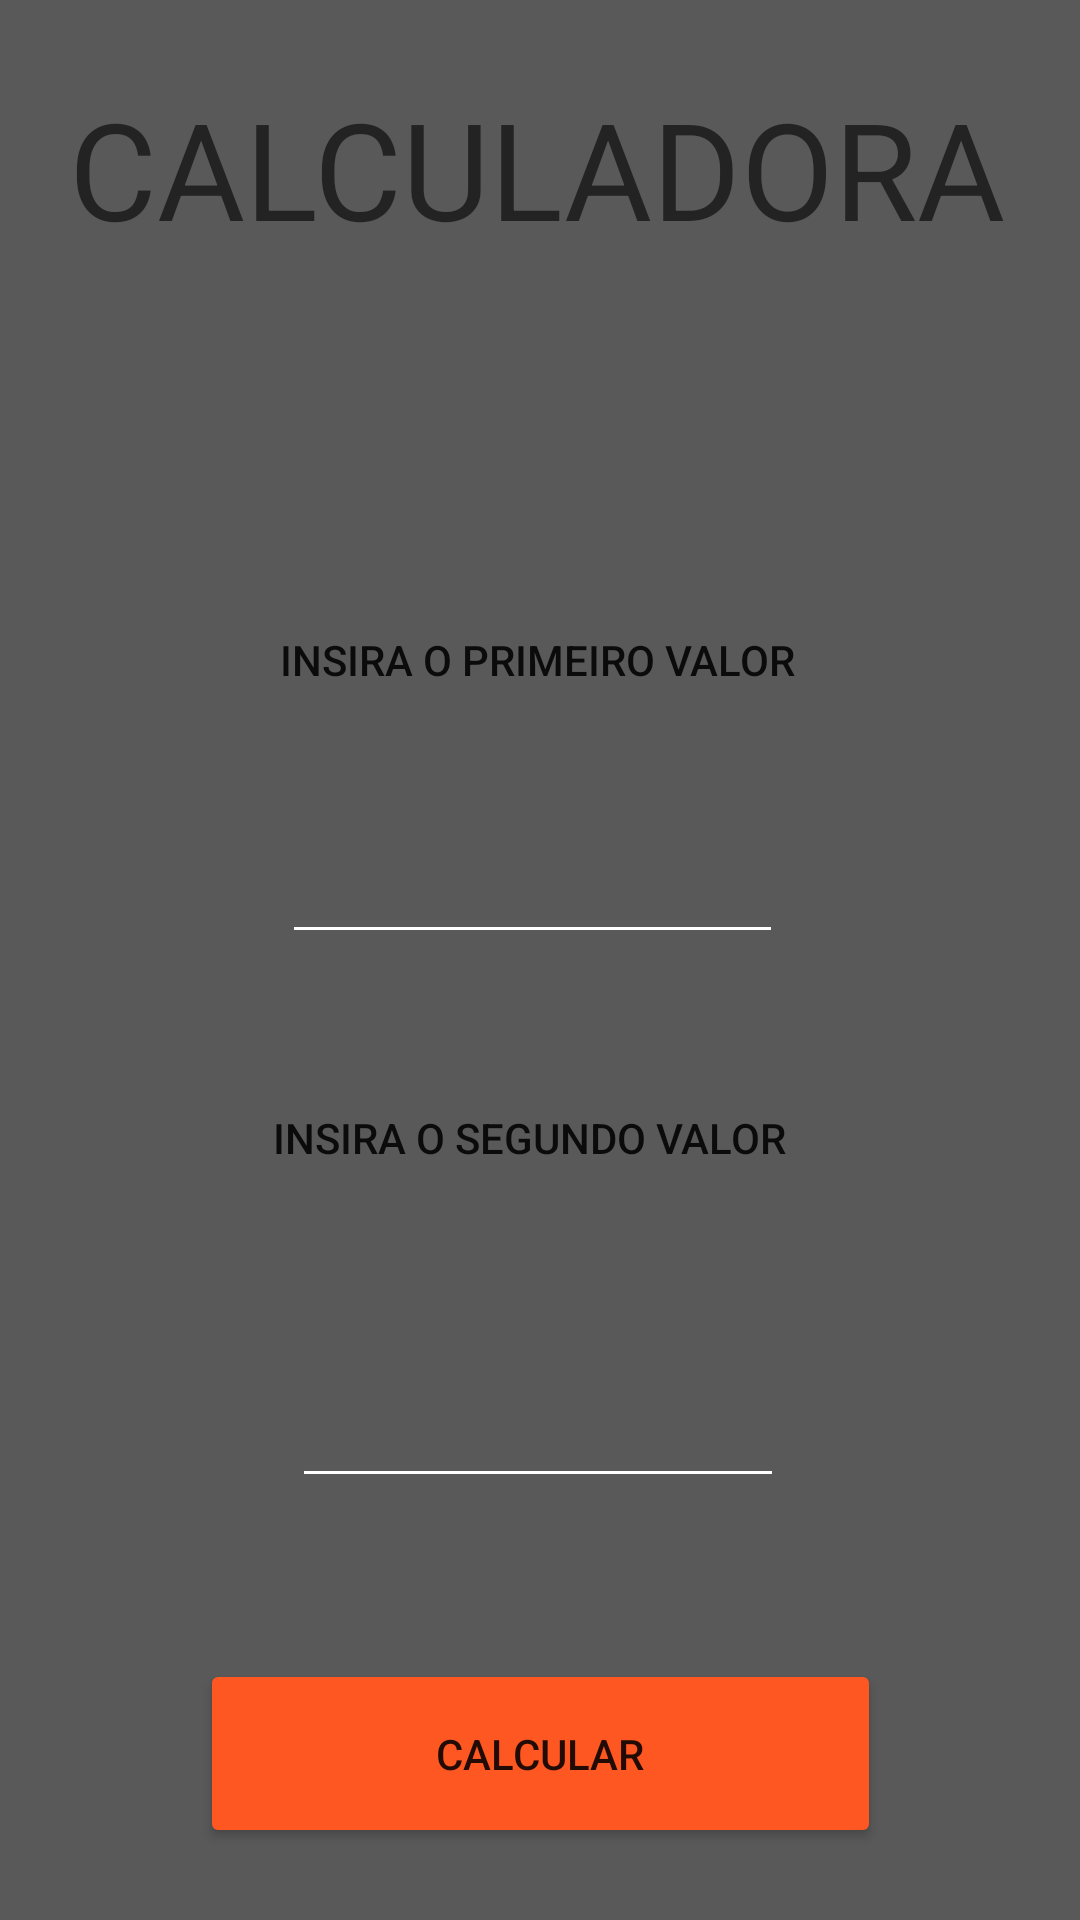

Android layout source for this screen:
<!-- AndroidManifest.xml: application theme Theme.VidaSaudavel -->
<!-- res/layout/activity_soma_valores.xml -->
<?xml version="1.0" encoding="utf-8"?>
<androidx.constraintlayout.widget.ConstraintLayout xmlns:android="http://schemas.android.com/apk/res/android"
    xmlns:app="http://schemas.android.com/apk/res-auto"
    xmlns:tools="http://schemas.android.com/tools"
    android:id="@+id/textview"
    android:layout_width="match_parent"
    android:layout_height="match_parent"
    android:background="#5A5959"
    android:orientation="vertical"
    tools:context=".ui.theme.SomaValores">

    <Button
        android:id="@+id/button"
        android:layout_width="227dp"
        android:layout_height="63dp"
        android:backgroundTint="#FF5722"
        android:text="CALCULAR"
        app:layout_constraintBottom_toBottomOf="parent"
        app:layout_constraintEnd_toEndOf="parent"
        app:layout_constraintStart_toStartOf="parent"
        app:layout_constraintTop_toBottomOf="@+id/number2"
        app:layout_constraintVertical_bias="0.692" />

    <TextView
        android:id="@+id/textView5"
        android:layout_width="wrap_content"
        android:layout_height="wrap_content"
        android:background="#5A5959"
        android:text="CALCULADORA"
        android:textAppearance="@style/TextAppearance.AppCompat.Display2"
        app:layout_constraintBottom_toBottomOf="parent"
        app:layout_constraintEnd_toEndOf="parent"
        app:layout_constraintHorizontal_bias="0.477"
        app:layout_constraintStart_toStartOf="parent"
        app:layout_constraintTop_toTopOf="parent"
        app:layout_constraintVertical_bias="0.045" />

    <TextView
        android:id="@+id/textView6"
        android:layout_width="wrap_content"
        android:layout_height="wrap_content"
        android:layout_marginTop="124dp"
        android:text="INSIRA O PRIMEIRO VALOR"
        android:textAppearance="@style/TextAppearance.AppCompat.Body2"
        app:layout_constraintBottom_toTopOf="@+id/number1"
        app:layout_constraintEnd_toEndOf="parent"
        app:layout_constraintHorizontal_bias="0.497"
        app:layout_constraintStart_toStartOf="parent"
        app:layout_constraintTop_toBottomOf="@+id/textView5"
        app:layout_constraintVertical_bias="0.066" />

    <EditText
        android:id="@+id/number1"
        android:layout_width="167dp"
        android:layout_height="82dp"
        android:backgroundTint="#FEFEFE"
        android:ems="10"
        android:inputType="text"
        app:layout_constraintBottom_toBottomOf="parent"
        app:layout_constraintEnd_toEndOf="parent"
        app:layout_constraintHorizontal_bias="0.487"
        app:layout_constraintStart_toStartOf="parent"
        app:layout_constraintTop_toBottomOf="@+id/textView5"
        app:layout_constraintVertical_bias="0.318" />

    <TextView
        android:id="@+id/textView7"
        android:layout_width="wrap_content"
        android:layout_height="wrap_content"
        android:text="INSIRA O SEGUNDO VALOR"
        android:textAppearance="@style/TextAppearance.AppCompat.Body2"
        app:layout_constraintBottom_toBottomOf="parent"
        app:layout_constraintEnd_toEndOf="parent"
        app:layout_constraintHorizontal_bias="0.483"
        app:layout_constraintStart_toStartOf="parent"
        app:layout_constraintTop_toBottomOf="@+id/number1"
        app:layout_constraintVertical_bias="0.171" />

    <EditText
        android:id="@+id/number2"
        android:layout_width="164dp"
        android:layout_height="78dp"
        android:backgroundTint="#FEFEFE"
        android:ems="10"
        android:inputType="text"
        app:layout_constraintBottom_toBottomOf="parent"
        app:layout_constraintEnd_toEndOf="parent"
        app:layout_constraintHorizontal_bias="0.497"
        app:layout_constraintStart_toStartOf="parent"
        app:layout_constraintTop_toBottomOf="@+id/textView7"
        app:layout_constraintVertical_bias="0.189" />
</androidx.constraintlayout.widget.ConstraintLayout>
<!-- resources referenced by this layout -->
<resources>
  <style name="Theme.VidaSaudavel" parent="Theme.MaterialComponents.DayNight.NoActionBar">
          
          <item name="colorPrimary">@color/purple_500</item>
          <item name="colorPrimaryVariant">@color/purple_700</item>
          <item name="colorOnPrimary">@color/white</item>
          
          <item name="colorSecondary">@color/teal_200</item>
          <item name="colorSecondaryVariant">@color/teal_700</item>
          <item name="colorOnSecondary">@color/black</item>
          
          <item name="android:statusBarColor">?attr/colorPrimaryVariant</item>
          
      </style>
  <!-- not gathered from this repository: default colours our renderer supplied (Android Studio template values) -->
  <color name="purple_500">#FF6200EE</color>
  <color name="purple_700">#FF3700B3</color>
  <color name="teal_200">#FF03DAC5</color>
  <color name="teal_700">#FF018786</color>
  <color name="black">#FF000000</color>
  <color name="white">#FFFFFFFF</color>
</resources>
